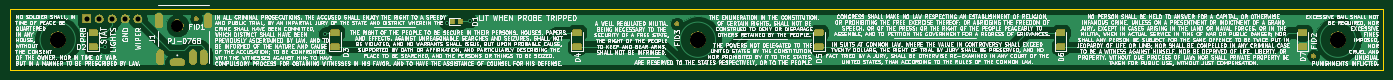
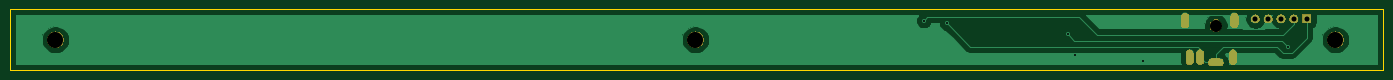
Circuit board: 8 layer files. Board 272.5 x 12.0 mm.
- bottom_copper: LEDIO-B_Cu.gbr (15621 bytes)
- bottom_mask: LEDIO-B_Mask.gbr (13690 bytes)
- outline: LEDIO-Edge_Cuts.gbr (682 bytes)
- top_copper: LEDIO-F_Cu.gbr (67114 bytes)
- top_mask: LEDIO-F_Mask.gbr (30968 bytes)
- paste: LEDIO-F_Paste.gbr (25527 bytes)
- top_silk: LEDIO-F_SilkS.gbr (505667 bytes)
- drill: LEDIO-drill.drl (846 bytes)

=== bottom_copper: LEDIO-B_Cu.gbr (15621 bytes, source omitted) ===
=== bottom_mask: LEDIO-B_Mask.gbr (13690 bytes, source omitted) ===
=== outline: LEDIO-Edge_Cuts.gbr ===
G04 #@! TF.GenerationSoftware,KiCad,Pcbnew,(5.1.5-0)*
G04 #@! TF.CreationDate,2020-08-20T15:01:18-04:00*
G04 #@! TF.ProjectId,LEDIO,4c454449-4f2e-46b6-9963-61645f706362,rev?*
G04 #@! TF.SameCoordinates,Original*
G04 #@! TF.FileFunction,Profile,NP*
%FSLAX46Y46*%
G04 Gerber Fmt 4.6, Leading zero omitted, Abs format (unit mm)*
G04 Created by KiCad (PCBNEW (5.1.5-0)) date 2020-08-20 15:01:18*
%MOMM*%
%LPD*%
G04 APERTURE LIST*
%ADD10C,0.050000*%
G04 APERTURE END LIST*
D10*
X12250000Y-114000000D02*
X284750000Y-114000000D01*
X284750000Y-126000000D02*
X12250000Y-126000000D01*
X12250000Y-114000000D02*
X12250000Y-126000000D01*
X284750000Y-114000000D02*
X284750000Y-126000000D01*
M02*

=== top_copper: LEDIO-F_Cu.gbr (67114 bytes, source omitted) ===
=== top_mask: LEDIO-F_Mask.gbr (30968 bytes, source omitted) ===
=== paste: LEDIO-F_Paste.gbr (25527 bytes, source omitted) ===
=== top_silk: LEDIO-F_SilkS.gbr (505667 bytes, source omitted) ===
=== drill: LEDIO-drill.drl ===
M48
; DRILL file {KiCad (5.1.5-0)} date Thursday, August 20, 2020 at 03:01:23 PM
; FORMAT={-:-/ absolute / inch / decimal}
; #@! TF.CreationDate,2020-08-20T15:01:23-04:00
; #@! TF.GenerationSoftware,Kicad,Pcbnew,(5.1.5-0)
FMAT,2
INCH
T1C0.0157
T2C0.0394
T3C0.0945
T4C0.1260
%
G90
G05
T1
X1.2268Y-4.7795
X2.3622Y-4.8907
X2.8898Y-4.8435
X2.9469Y-4.6801
X3.8927Y-4.5965
X4.0724Y-4.576
T2
X1.0811Y-4.5614
X1.1811Y-4.5614
X1.2811Y-4.5614
X1.3811Y-4.5614
X1.4811Y-4.5614
T3
X1.7902Y-4.6134
T4
X5.8563Y-4.7244
X0.8563Y-4.7244
X10.8563Y-4.7244
T2
G00X1.6445Y-4.5996
M15
G01X1.6445Y-4.5484
M16
G05
G00X1.6563Y-4.8811
M15
G01X1.6563Y-4.8417
M16
G05
G00X1.8098Y-4.9008
M15
G01X1.7705Y-4.9008
M16
G05
G00X1.9122Y-4.8811
M15
G01X1.9122Y-4.8417
M16
G05
G00X1.9949Y-4.8811
M15
G01X1.9949Y-4.8417
M16
G05
G00X2.0303Y-4.5996
M15
G01X2.0303Y-4.5484
M16
G05
T0
M30

